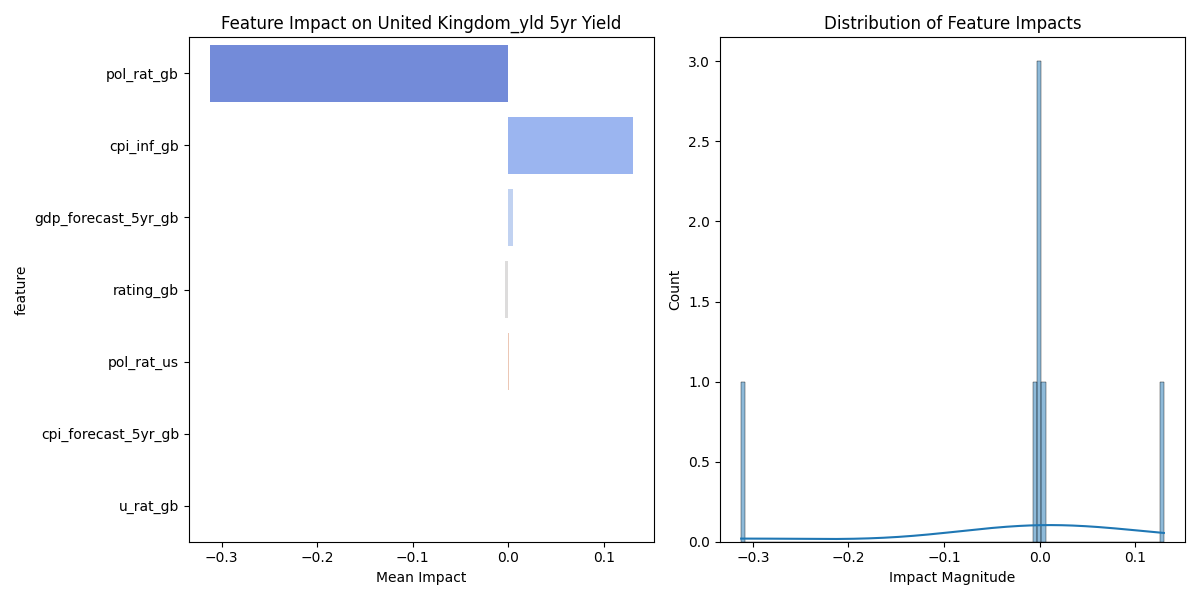

The data file committed next to this chart (first rows):
feature, mean_impact, std_impact, abs_impact
pol_rat_gb, -0.3122, 0.0, 0.3122
cpi_inf_gb, 0.13, 0.009358, 0.13
gdp_forecast_5yr_gb, 0.004891, 0.0, 0.004891
rating_gb, -0.003111, 0.0006173, 0.003111
pol_rat_us, 0.000494, 0.0, 0.000494
cpi_forecast_5yr_gb, 0.0, 0.0, 0.0
u_rat_gb, 0.0, 0.0, 0.0
